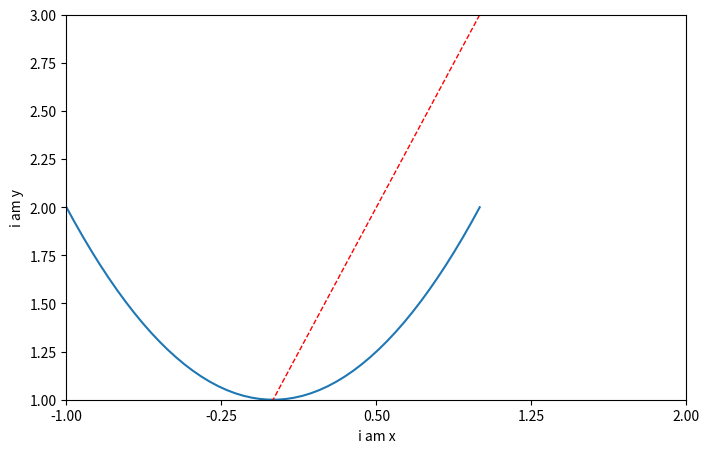

Here is the Python script that generated this plot:
import matplotlib.pyplot as plt
import numpy as np

# 从[-1,1]中等距离的取出50个值
x = np.linspace(-1, 1, 50)
# print(x)
y_1 = x * 2 + 1
# x:横坐标值
# y:纵坐标值
# plt.plot(x, y_1)
# 显示对象
# plt.show()
# '''''''''''''''
y_2 = x ** 2 + 1
# 从新获取一个图像对象，用于画图(第一个值表示编号，第二个值表示图标的宽度)
plt.figure(num=3, figsize=(8, 5))
plt.plot(x, y_2)
# 设置线条颜色，线条宽度，线条样式
plt.plot(x, y_1, color="red", linewidth=1.0, linestyle="--")
# 生成两张图
# 设置横纵坐标标签
plt.xlabel("i am x")
plt.ylabel("i am y")
# 绘制多条曲线
# 设置横纵取值参数范围
plt.xlim((-1, 2))
plt.ylim((1, 3))
# 设置点的位置
new_ticks = np.linspace(-1, 2, 5)
plt.xticks(new_ticks)
plt.show()
